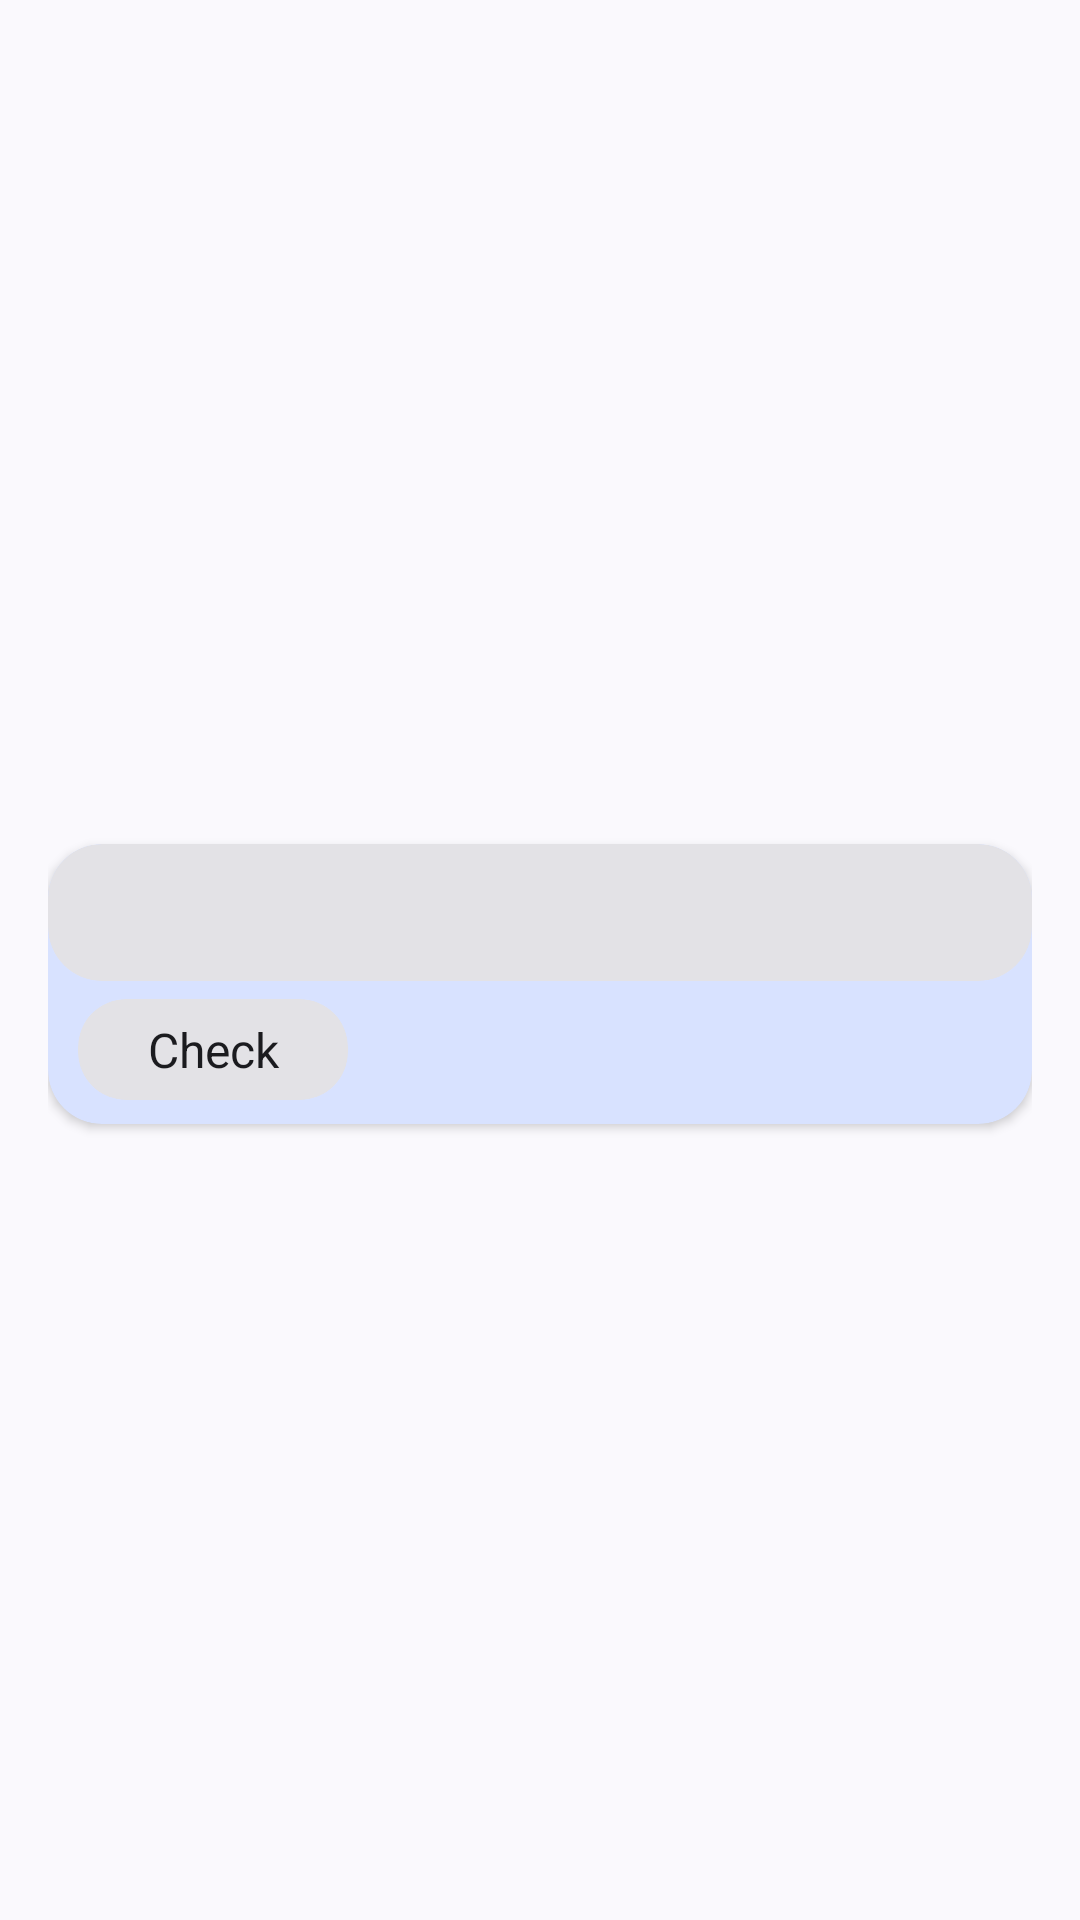

The Android layout XML behind this screen, and the referenced resources:
<!-- AndroidManifest.xml: application theme Theme.Finxel -->
<!-- res/layout/rv_item_message.xml -->
<?xml version="1.0" encoding="utf-8"?>
<androidx.constraintlayout.widget.ConstraintLayout xmlns:android="http://schemas.android.com/apk/res/android"
    android:layout_width="match_parent"
    android:layout_height="wrap_content"
    xmlns:app="http://schemas.android.com/apk/res-auto"
    xmlns:tools="http://schemas.android.com/tools"
    android:paddingHorizontal="16dp"
    android:paddingTop="16dp"
    >

    <androidx.cardview.widget.CardView
        android:id="@+id/cardViewMain"
        android:layout_width="match_parent"
        android:layout_height="wrap_content"
        android:backgroundTint="?attr/colorPrimaryContainer"
        app:cardCornerRadius="18dp"
        android:elevation="1dp"
        app:layout_constraintTop_toTopOf="parent"
        app:layout_constraintBottom_toBottomOf="parent"
        >

        <androidx.constraintlayout.widget.ConstraintLayout
            android:layout_width="match_parent"
            android:layout_height="match_parent"
            android:paddingBottom="8dp"
            >

            <androidx.cardview.widget.CardView
                android:id="@+id/cardViewBody"
                android:layout_width="match_parent"
                android:layout_height="wrap_content"
                android:backgroundTint="?attr/colorSurfaceContainerHighest"
                app:cardCornerRadius="18dp"
                app:layout_constraintTop_toTopOf="parent"
                app:cardElevation="0dp"
                >

                <TextView
                    android:layout_width="match_parent"
                    android:layout_height="wrap_content"
                    android:layout_margin="12dp"
                    tools:text="bank x\nid 214123512345\nbalance 200\ntransaction -12"
                    android:textColor="?attr/colorOnSurface"
                    android:id="@+id/tvBody"
                    android:textSize="16sp"
                    />

            </androidx.cardview.widget.CardView>

            <androidx.recyclerview.widget.RecyclerView
                android:layout_width="0dp"
                android:layout_height="wrap_content"
                tools:layout_height="40dp"
                app:layout_constraintTop_toBottomOf="@+id/cardViewBody"
                app:layout_constraintStart_toStartOf="parent"
                app:layout_constraintEnd_toEndOf="parent"
                android:id="@+id/rvCompareAlerts"
                />

            <TextView
                android:layout_width="wrap_content"
                android:layout_height="wrap_content"
                android:id="@+id/tvDate"
                tools:text="9:30 PM"
                app:layout_constraintTop_toBottomOf="@+id/rvCompareAlerts"
                app:layout_constraintEnd_toEndOf="parent"
                android:textColor="?attr/colorOnPrimaryContainer"
                android:layout_marginEnd="12dp"
                android:textSize="16sp"
                app:layout_constraintBottom_toBottomOf="parent"
                android:layout_marginTop="4dp"
                />

            <LinearLayout
                android:layout_width="wrap_content"
                android:layout_height="wrap_content"
                app:layout_constraintTop_toBottomOf="@+id/rvCompareAlerts"
                app:layout_constraintStart_toStartOf="parent"
                android:layout_marginStart="10dp"
                android:layout_marginTop="6dp"
                app:layout_constraintBottom_toBottomOf="parent"
                android:orientation="horizontal"
                android:id="@+id/tagsLayout"
                >


                <androidx.cardview.widget.CardView
                    android:id="@+id/cardViewStatus"
                    android:layout_width="90dp"
                    android:layout_height="wrap_content"
                    app:cardCornerRadius="16dp"
                    android:backgroundTint="?attr/colorSurfaceContainerHighest"
                    app:cardElevation="0dp"
                    >

                    <TextView
                        android:id="@+id/tvStatus"
                        android:layout_width="match_parent"
                        android:layout_height="match_parent"
                        android:gravity="center"
                        android:text="@string/check"
                        android:paddingVertical="6dp"
                        android:paddingHorizontal="10dp"
                        android:textColor="?attr/colorOnSurface"
                        android:textSize="16sp"

                        />

                </androidx.cardview.widget.CardView>

                <androidx.cardview.widget.CardView
                    android:id="@+id/cardViewLocation"
                    android:layout_width="wrap_content"
                    android:layout_height="wrap_content"
                    app:cardCornerRadius="16dp"
                    android:layout_marginStart="10dp"
                    android:backgroundTint="@color/locationCard"
                    app:cardElevation="0dp"
                    android:visibility="gone"
                    tools:visibility="visible"
                    >

                    <TextView
                        android:layout_width="match_parent"
                        android:layout_height="match_parent"
                        android:gravity="center"
                        android:text="@string/location"
                        android:paddingVertical="6dp"
                        android:paddingHorizontal="10dp"
                        android:textColor="@color/onLocationCard"
                        android:textSize="16sp"
                        android:id="@+id/tvLocation"
                        />

                </androidx.cardview.widget.CardView>


            </LinearLayout>

            <TextView
                android:layout_width="0dp"
                android:layout_height="wrap_content"
                app:layout_constraintTop_toBottomOf="@+id/cardViewBody"
                app:layout_constraintStart_toStartOf="parent"
                app:layout_constraintEnd_toStartOf="@+id/tvDate"
                android:layout_marginStart="12dp"
                android:layout_marginTop="6dp"
                app:layout_constraintBottom_toBottomOf="parent"
                tools:text="error text.............."
                android:textSize="16sp"
                android:textColor="?attr/colorOnErrorContainer"
                android:visibility="gone"
                tools:visibility="visible"
                android:id="@+id/tvError"
                android:layout_marginEnd="12dp"
                />

            <TextView
                android:id="@+id/tvUnknownError"
                android:layout_width="180dp"
                android:layout_height="24dp"
                android:layout_gravity="top|end"
                android:layout_marginTop="30dp"
                android:layout_marginEnd="-45dp"
                android:background="?attr/colorErrorContainer"
                android:gravity="center"
                android:rotation="45"
                android:text="@string/error"
                android:textAllCaps="true"
                android:textColor="?attr/colorOnErrorContainer"
                android:textStyle="bold"
                app:layout_constraintTop_toTopOf="parent"
                app:layout_constraintEnd_toEndOf="parent"
                android:visibility="gone"
                android:alpha="0.7"
                />

        </androidx.constraintlayout.widget.ConstraintLayout>

    </androidx.cardview.widget.CardView>

</androidx.constraintlayout.widget.ConstraintLayout>
<!-- resources referenced by this layout -->
<resources>
  <color name="locationCard">#3C136B</color>
  <color name="onLocationCard">#E6D6FD</color>
  <string name="check">Check</string>
  <string name="error">ERROR</string>
  <string name="location">Location</string>
  <style name="Theme.Finxel" parent="Base.Theme.Finxel" />
  <style name="Base.Theme.Finxel" parent="Theme.Material3.DynamicColors.DayNight.NoActionBar">
          
          
      </style>
</resources>
